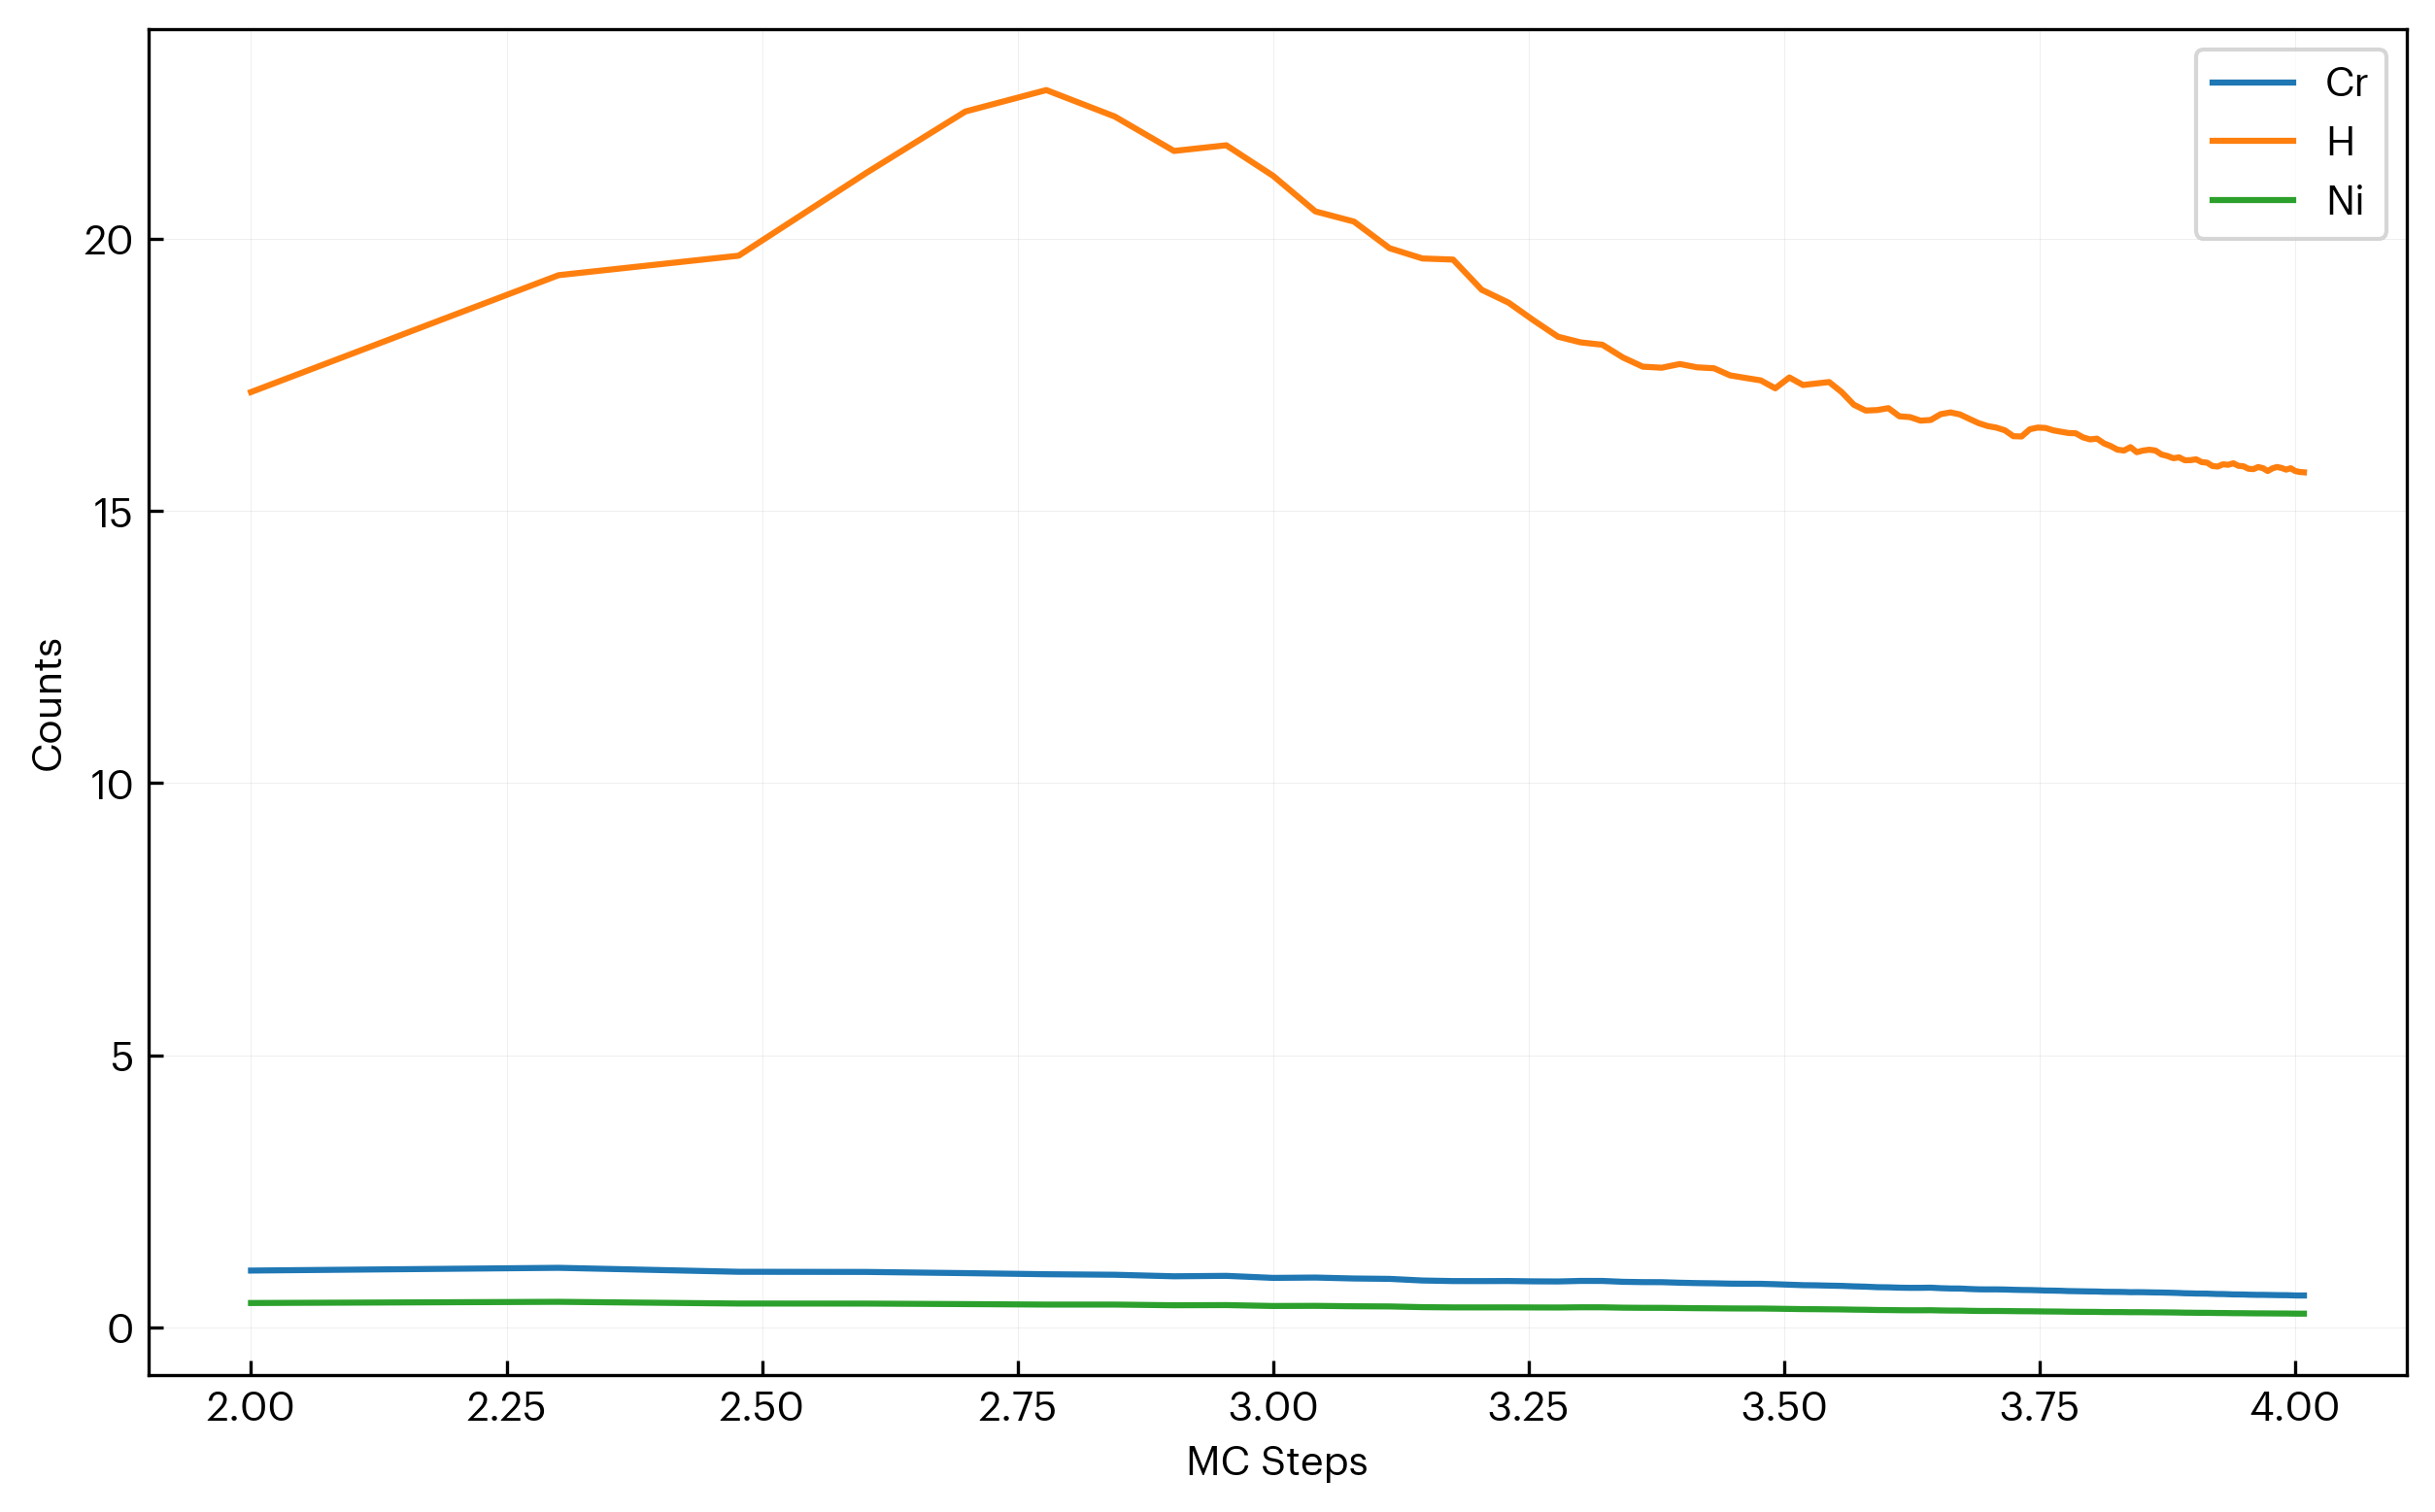

The data file committed next to this chart (first rows):
step, Cr, H, Ni
100, 1.043, 17.19, 0.447
200, 1.094, 19.34, 0.4686
300, 1.021, 19.69, 0.4374
400, 1.018, 21.22, 0.4362
500, 0.9961, 22.34, 0.4268
600, 0.9759, 22.74, 0.4181
700, 0.9663, 22.25, 0.4181
800, 0.9381, 21.62, 0.4055
900, 0.946, 21.72, 0.4085
1000, 0.9086, 21.16, 0.3922
1100, 0.9147, 20.51, 0.3946
1200, 0.8974, 20.32, 0.3869
1300, 0.8905, 19.83, 0.3838
1400, 0.8606, 19.64, 0.3708
1500, 0.8503, 19.62, 0.3662
1600, 0.8497, 19.07, 0.3659
1700, 0.8512, 18.83, 0.3664
1800, 0.8451, 18.5, 0.3653
1900, 0.8431, 18.2, 0.3643
2000, 0.8531, 18.1, 0.3684
2100, 0.8525, 18.06, 0.368
2200, 0.8367, 17.82, 0.3611
2300, 0.8311, 17.65, 0.3586
2400, 0.8301, 17.63, 0.3581
2500, 0.8198, 17.7, 0.3547
2600, 0.8128, 17.64, 0.3516
2700, 0.8089, 17.62, 0.3498
2800, 0.8029, 17.49, 0.3471
2900, 0.8007, 17.45, 0.3461
3000, 0.7998, 17.4, 0.3456
3100, 0.7925, 17.26, 0.3423
3200, 0.7835, 17.46, 0.3384
3300, 0.775, 17.32, 0.3347
3400, 0.772, 17.35, 0.3333
3500, 0.7663, 17.37, 0.3308
3600, 0.7619, 17.19, 0.3288
3700, 0.7531, 16.95, 0.325
3800, 0.7474, 16.85, 0.3225
3900, 0.7378, 16.86, 0.3183
4000, 0.7353, 16.89, 0.3172
4100, 0.7289, 16.74, 0.3144
4200, 0.7259, 16.73, 0.3131
4300, 0.7263, 16.66, 0.3132
4400, 0.7289, 16.67, 0.3143
4500, 0.7194, 16.78, 0.3102
4600, 0.714, 16.81, 0.3078
4700, 0.7132, 16.78, 0.3074
4800, 0.7046, 16.69, 0.3037
4900, 0.6985, 16.62, 0.301
5000, 0.6973, 16.56, 0.3005
5100, 0.6975, 16.53, 0.3005
5200, 0.6951, 16.48, 0.2995
5300, 0.6902, 16.38, 0.2974
5400, 0.6868, 16.37, 0.2959
5500, 0.6853, 16.5, 0.2952
5600, 0.6815, 16.54, 0.2935
5700, 0.6766, 16.53, 0.2914
5800, 0.6748, 16.48, 0.2906
5900, 0.6719, 16.46, 0.2894
6000, 0.6663, 16.44, 0.2869
... 42 more rows
